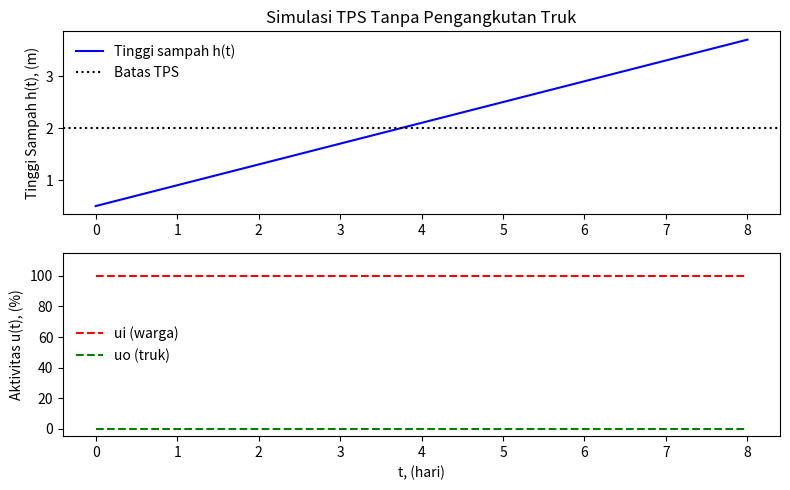
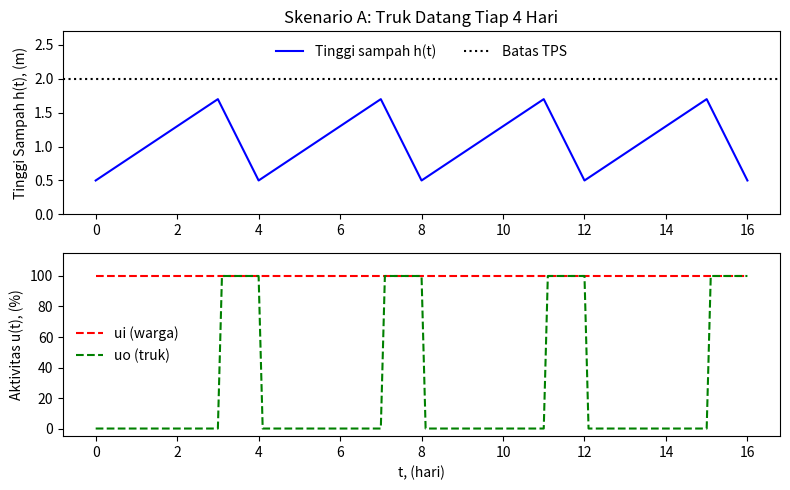
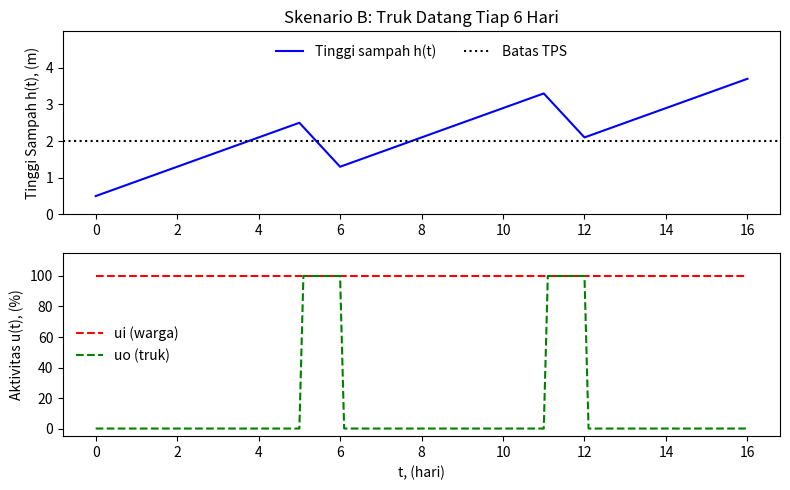
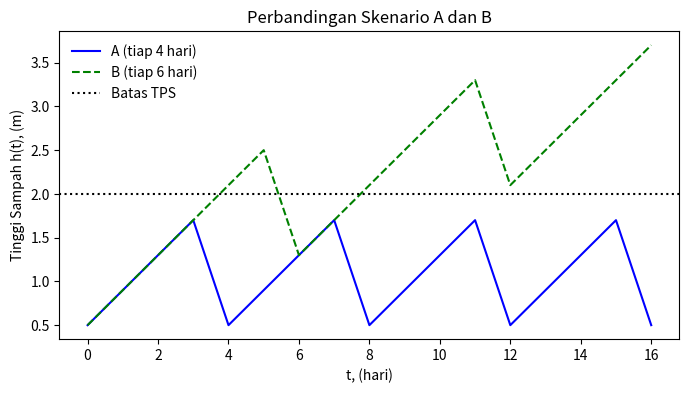

Write Python code to recreate these figures, in order. (Note: this script raises an exception after producing the figures.)
import numpy as np
import matplotlib.pyplot as plt
from scipy.integrate import odeint

# model TPS: tinggi tumpukan sampah h(t)
def tps(h, t, ui, uo):
    rho = 250.0    # massa jenis sampah (kg/m3)
    A = 10.0       # luas alas TPS (m2)
    ci = 10.0      # koefisien sampah masuk (kg/hari per %)
    co = 40.0      # koefisien pengangkutan truk (kg/hari per %)
    # laju perubahan tinggi tumpukan (m/hari)
    dhdt = (ci * ui - co * uo) / (rho * A)
    return dhdt

# waktu simulasi 8 hari, setiap 0.1 hari
ts = np.linspace(0, 8, 81)

# aktivitas warga (ui) dan truk (uo)
ui = 100.0 * np.ones(81)   # warga membuang sampah setiap hari
uo = np.zeros(81)          # truk tidak pernah datang

# kondisi awal dan batas TPS
h_awal = 0.5
hmax = 2.0

# untuk menyimpan hasil
z = np.zeros(81)
z[0] = h_awal

# simulasi dengan ODEINT
h = h_awal
for i in range(80):
    y = odeint(tps, h, [0, 0.1], args=(ui[i + 1], uo[i + 1]))
    h = y[-1][0]       # ambil titik terakhir
    z[i + 1] = h       # simpan tinggi untuk plot

# cek batas TPS
t_lewat = ts[np.argmax(z > hmax)]
print("Tumpukan melewati batas pada t =", round(t_lewat, 1), "hari")
print("Tinggi akhir =", round(z[-1], 2), "m")

# plot hasil
plt.figure(figsize=(8, 5))
plt.subplot(2, 1, 1)
plt.title('Simulasi TPS Tanpa Pengangkutan Truk')
plt.plot(ts, z, 'b-', label='Tinggi sampah h(t)')
plt.axhline(hmax, color='k', linestyle=':', label='Batas TPS')
plt.ylabel('Tinggi Sampah h(t), (m)')
plt.legend(frameon=False)
plt.subplot(2, 1, 2)
plt.plot(ts, ui, 'r--', label='ui (warga)')
plt.plot(ts, uo, 'g--', label='uo (truk)')
plt.ylim(-5, 115)
plt.ylabel('Aktivitas u(t), (%)')
plt.xlabel('t, (hari)')
plt.legend(frameon=False, loc='center left')
plt.tight_layout()
plt.show()

import numpy as np
import matplotlib.pyplot as plt
from scipy.integrate import odeint

# model TPS: tinggi tumpukan sampah h(t)
def tps(h, t, ui, uo):
    rho = 250.0    # massa jenis sampah (kg/m3)
    A = 10.0       # luas alas TPS (m2)
    ci = 10.0      # koefisien sampah masuk (kg/hari per %)
    co = 40.0      # koefisien pengangkutan truk (kg/hari per %)
    # laju perubahan tinggi tumpukan (m/hari)
    dhdt = (ci * ui - co * uo) / (rho * A)
    return dhdt

# waktu simulasi 16 hari, setiap 0.1 hari
ts = np.linspace(0, 16, 161)

# warga membuang sampah setiap hari
ui = 100.0 * np.ones(161)

# jadwal truk: uo = 100% selama 1 hari pada hari kedatangan
def jadwal_truk(hari_datang):
    uo = np.zeros(161)
    for hari in hari_datang:
        awal = int(round(hari * 10)) + 1
        uo[awal:awal + 10] = 100.0
    return uo

uo_A = jadwal_truk([3, 7, 11, 15])   # skenario A: truk tiap 4 hari
uo_B = jadwal_truk([5, 11])          # skenario B: truk tiap 6 hari

# kondisi awal dan batas TPS
h_awal = 0.5
hmax = 2.0

# simulasi dengan ODEINT
def simulasi(ui, uo):
    h = h_awal
    z = np.zeros(161)
    z[0] = h
    for i in range(160):
        y = odeint(tps, h, [0, 0.1], args=(ui[i + 1], uo[i + 1]))
        h = y[-1][0]        # ambil titik terakhir
        z[i + 1] = h        # simpan tinggi untuk plot
    return z

zA = simulasi(ui, uo_A)
zB = simulasi(ui, uo_B)

# cek batas TPS
for nama, z in [("A", zA), ("B", zB)]:
    if np.any(z > hmax + 1e-6):
        t_lewat = ts[np.argmax(z > hmax + 1e-6)]
        print(f"Skenario {nama}: melewati batas pada t = {t_lewat:.1f} hari")
    else:
        print(f"Skenario {nama}: tidak pernah melewati batas")
    print(f"  tinggi maksimum = {z.max():.2f} m, tinggi akhir = {z[-1]:.2f} m")

# tinggi pada hari bulat
print("hari     A      B")
for hari in range(17):
    print(f"{hari:4d} {zA[hari * 10]:6.2f} {zB[hari * 10]:6.2f}")

# grafik tiap skenario
def plot_skenario(z, uo, judul):
    plt.figure(figsize=(8, 5))
    plt.subplot(2, 1, 1)
    plt.title(judul)
    plt.plot(ts, z, 'b-', label='Tinggi sampah h(t)')
    plt.axhline(hmax, color='k', linestyle=':', label='Batas TPS')
    plt.ylim(0, max(z.max(), hmax) * 1.35)
    plt.ylabel('Tinggi Sampah h(t), (m)')
    plt.legend(frameon=False, ncol=2, loc='upper center')
    plt.subplot(2, 1, 2)
    plt.plot(ts, ui, 'r--', label='ui (warga)')
    plt.plot(ts, uo, 'g--', label='uo (truk)')
    plt.ylim(-5, 115)
    plt.ylabel('Aktivitas u(t), (%)')
    plt.xlabel('t, (hari)')
    plt.legend(frameon=False, loc='center left')
    plt.tight_layout()
    plt.show()

plot_skenario(zA, uo_A, 'Skenario A: Truk Datang Tiap 4 Hari')
plot_skenario(zB, uo_B, 'Skenario B: Truk Datang Tiap 6 Hari')

# perbandingan dua skenario
plt.figure(figsize=(8, 4))
plt.plot(ts, zA, 'b-', label='A (tiap 4 hari)')
plt.plot(ts, zB, 'g--', label='B (tiap 6 hari)')
plt.axhline(hmax, color='k', linestyle=':', label='Batas TPS')
plt.xlabel('t, (hari)')
plt.ylabel('Tinggi Sampah h(t), (m)')
plt.title('Perbandingan Skenario A dan B')
plt.legend(frameon=False)
plt.show()

!pip install gekko -q

import numpy as np
from gekko import GEKKO
import matplotlib.pyplot as plt

rho = 250.0    # massa jenis sampah (kg/m3)
A = 10.0       # luas alas TPS (m2)
ci = 10.0      # koefisien sampah masuk (kg/hari per %)
co = 40.0      # koefisien pengangkutan truk (kg/hari per %)
h_awal = 0.5   # tinggi tumpukan awal (m)
hmax = 2.0     # batas tinggi TPS (m)

# waktu simulasi 16 hari, setiap 0.1 hari
ts = np.linspace(0, 16, 161)

# warga membuang sampah setiap hari
ui = 100.0 * np.ones(161)

# jadwal truk: uo = 100% selama 1 hari pada hari kedatangan
def jadwal_truk(hari_datang):
    uo = np.zeros(161)
    for hari in hari_datang:
        awal = int(round(hari * 10)) + 1
        uo[awal:awal + 10] = 100.0
    return uo

uo_A = jadwal_truk([3, 7, 11, 15])   # skenario A: truk tiap 4 hari
uo_B = jadwal_truk([5, 11])          # skenario B: truk tiap 6 hari

# simulasi dengan GEKKO
def simulasi_gekko(ui, uo):
    m = GEKKO(remote=False)                  # buat model GEKKO
    m.time = ts                              # titik waktu
    u_in = m.Param(value=ui)                 # sinyal warga
    u_out = m.Param(value=uo)                # sinyal truk
    h = m.Var(value=h_awal)                  # tinggi tumpukan
    m.Equation(rho * A * h.dt() == ci * u_in - co * u_out)   # persamaan model
    m.options.IMODE = 4                      # mode simulasi dinamik
    m.solve(disp=False)
    return np.array(list(h.value))

hA = simulasi_gekko(ui, uo_A)
hB = simulasi_gekko(ui, uo_B)

# cek batas TPS
for nama, z in [("A", hA), ("B", hB)]:
    if np.any(z > hmax + 1e-6):
        t_lewat = ts[np.argmax(z > hmax + 1e-6)]
        print(f"Skenario {nama}: melewati batas pada t = {t_lewat:.1f} hari")
    else:
        print(f"Skenario {nama}: tidak pernah melewati batas")
    print(f"  tinggi maksimum = {z.max():.2f} m, tinggi akhir = {z[-1]:.2f} m")

# plot hasil
plt.figure(figsize=(8, 4))
plt.plot(ts, hA, 'b-', label='A (tiap 4 hari)')
plt.plot(ts, hB, 'g--', label='B (tiap 6 hari)')
plt.axhline(hmax, color='k', linestyle=':', label='Batas TPS')
plt.xlabel('t, (hari)')
plt.ylabel('Tinggi Sampah h(t), (m)')
plt.title('Hasil Simulasi GEKKO')
plt.legend(frameon=False)
plt.show()

import numpy as np
from scipy.integrate import odeint
from gekko import GEKKO
import matplotlib.pyplot as plt

rho = 250.0    # massa jenis sampah (kg/m3)
A = 10.0       # luas alas TPS (m2)
ci = 10.0      # koefisien sampah masuk (kg/hari per %)
co = 40.0      # koefisien pengangkutan truk (kg/hari per %)
h_awal = 0.5   # tinggi tumpukan awal (m)
hmax = 2.0     # batas tinggi TPS (m)

ts = np.linspace(0, 16, 161)
ui = 100.0 * np.ones(161)

# jadwal truk: uo = 100% selama 1 hari pada hari kedatangan
def jadwal_truk(hari_datang):
    uo = np.zeros(161)
    for hari in hari_datang:
        awal = int(round(hari * 10)) + 1
        uo[awal:awal + 10] = 100.0
    return uo

uo_A = jadwal_truk([3, 7, 11, 15])   # skenario A
uo_B = jadwal_truk([5, 11])          # skenario B

# model untuk ODEINT
def tps(h, t, ui, uo):
    return (ci * ui - co * uo) / (rho * A)

def simulasi_odeint(ui, uo):
    h = h_awal
    z = np.zeros(161)
    z[0] = h
    for i in range(160):
        y = odeint(tps, h, [0, 0.1], args=(ui[i + 1], uo[i + 1]))
        h = y[-1][0]
        z[i + 1] = h
    return z

# model untuk GEKKO
def simulasi_gekko(ui, uo):
    m = GEKKO(remote=False)
    m.time = ts
    u_in = m.Param(value=ui)
    u_out = m.Param(value=uo)
    h = m.Var(value=h_awal)
    m.Equation(rho * A * h.dt() == ci * u_in - co * u_out)
    m.options.IMODE = 4
    m.solve(disp=False)
    return np.array(list(h.value))

# perhitungan manual per hari (metode Euler, dt = 1 hari)
def manual(hari_datang):
    h = h_awal
    hasil = [h]
    for n in range(16):
        u_truk = 100.0 if n in hari_datang else 0.0
        h = h + 1.0 * (ci * 100.0 - co * u_truk) / (rho * A)
        hasil.append(h)
    return np.array(hasil)

hA_ode = simulasi_odeint(ui, uo_A)
hB_ode = simulasi_odeint(ui, uo_B)
hA_gek = simulasi_gekko(ui, uo_A)
hB_gek = simulasi_gekko(ui, uo_B)
hA_man = manual([3, 7, 11, 15])
hB_man = manual([5, 11])

# selisih terbesar antar metode
print("Selisih maksimum ODEINT vs GEKKO   A:", np.abs(hA_ode - hA_gek).max())
print("Selisih maksimum ODEINT vs GEKKO   B:", np.abs(hB_ode - hB_gek).max())
print("Selisih maksimum ODEINT vs manual  A:", np.abs(hA_ode[::10] - hA_man).max())
print("Selisih maksimum ODEINT vs manual  B:", np.abs(hB_ode[::10] - hB_man).max())

# plot perbandingan
plt.figure(figsize=(8, 6))
plt.subplot(2, 1, 1)
plt.title('Skenario A: ODEINT vs GEKKO')
plt.plot(ts, hA_ode, 'b-', linewidth=3, label='ODEINT')
plt.plot(ts, hA_gek, 'r--', label='GEKKO')
plt.plot(np.arange(17), hA_man, 'ko', markersize=4, label='Manual (tiap hari)')
plt.axhline(hmax, color='k', linestyle=':')
plt.ylim(0.3, 2.4)
plt.ylabel('h(t), (m)')
plt.legend(frameon=False, ncol=3, loc='upper center')
plt.subplot(2, 1, 2)
plt.title('Skenario B: ODEINT vs GEKKO')
plt.plot(ts, hB_ode, 'b-', linewidth=3, label='ODEINT')
plt.plot(ts, hB_gek, 'r--', label='GEKKO')
plt.plot(np.arange(17), hB_man, 'ko', markersize=4, label='Manual (tiap hari)')
plt.axhline(hmax, color='k', linestyle=':')
plt.ylabel('h(t), (m)')
plt.ylim(0.3, 4.6)
plt.xlabel('t, (hari)')
plt.legend(frameon=False, ncol=3, loc='upper center')
plt.tight_layout()
plt.show()
